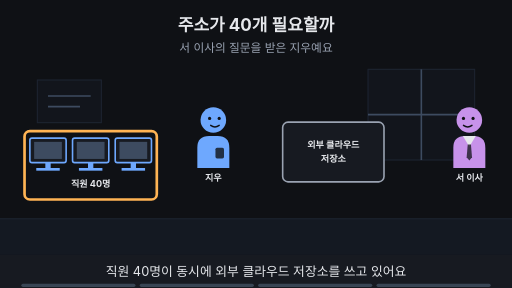
t = 0.00 s
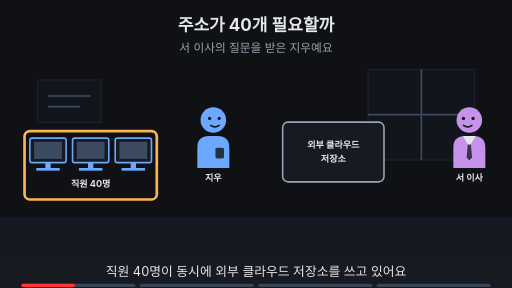
t = 1.88 s
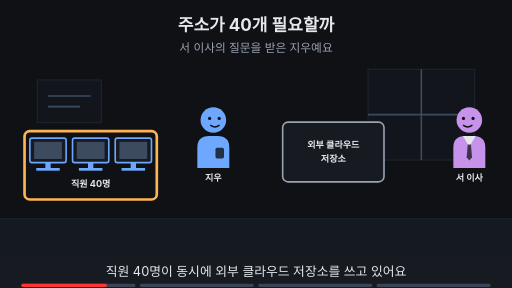
t = 3.00 s
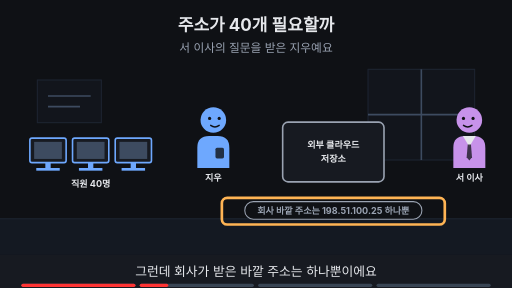
t = 5.00 s
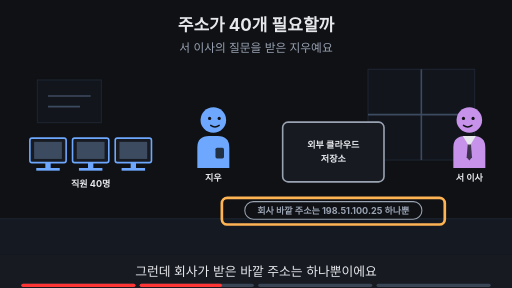
t = 6.88 s
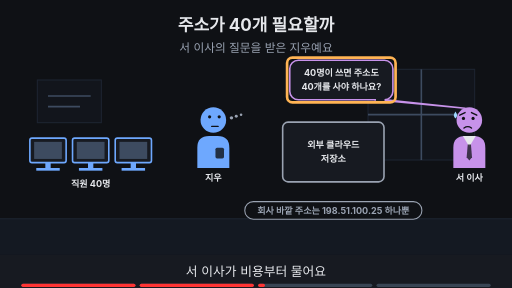
t = 8.24 s

The animated SVG that drew these frames (rendered in a browser with its animation timeline set to each time). Animation: 18 SMIL elements (animate=18); frames cover the first 8.24 s, repeats indefinitely.

<svg xmlns="http://www.w3.org/2000/svg" viewBox="0 0 960 540" width="960" height="540" font-family="-apple-system,'Apple SD Gothic Neo','Segoe UI',sans-serif">
<title>주소가 40개 필요할까</title>
<rect width="960" height="540" fill="#0f1115"/>
<text x="480" y="58" text-anchor="middle" font-size="32" font-weight="700" fill="#e6e8ec">주소가 40개 필요할까</text>
<text x="480" y="98" text-anchor="middle" font-size="22" fill="#9aa3b2">서 이사의 질문을 받은 지우예요</text>
<rect x="0" y="410" width="960" height="68" fill="#141922"/><line x1="0" y1="410" x2="960" y2="410" stroke="#1d2431" stroke-width="2"/><rect x="690" y="130" width="200" height="170" fill="#12151c" stroke="#1d2431" stroke-width="2"/><line x1="790" y1="130" x2="790" y2="300" stroke="#3d4b60" stroke-width="3"/><line x1="690" y1="215" x2="890" y2="215" stroke="#3d4b60" stroke-width="3"/><rect x="70" y="150" width="120" height="80" fill="#12151c" stroke="#1d2431" stroke-width="2"/><line x1="90" y1="180" x2="170" y2="180" stroke="#3d4b60" stroke-width="3"/><line x1="90" y1="200" x2="150" y2="200" stroke="#3d4b60" stroke-width="3"/><g><rect x="56" y="259" width="68" height="46" rx="4" fill="#171a21" stroke="#6ea8fe" stroke-width="3"/><rect x="64" y="266" width="52" height="32" fill="#3d4b60"/><rect x="85" y="305" width="10" height="10" fill="#6ea8fe"/><rect x="68" y="315" width="44" height="5" fill="#6ea8fe"/><rect x="136" y="259" width="68" height="46" rx="4" fill="#171a21" stroke="#6ea8fe" stroke-width="3"/><rect x="144" y="266" width="52" height="32" fill="#3d4b60"/><rect x="165" y="305" width="10" height="10" fill="#6ea8fe"/><rect x="148" y="315" width="44" height="5" fill="#6ea8fe"/><rect x="216" y="259" width="68" height="46" rx="4" fill="#171a21" stroke="#6ea8fe" stroke-width="3"/><rect x="224" y="266" width="52" height="32" fill="#3d4b60"/><rect x="245" y="305" width="10" height="10" fill="#6ea8fe"/><rect x="228" y="315" width="44" height="5" fill="#6ea8fe"/><text x="170" y="350" text-anchor="middle" font-size="17" font-weight="700" fill="#e6e8ec">직원 40명</text></g><g opacity="1"><animate attributeName="opacity" values="1;1;0;0" keyTimes="0;0.235;0.250;1" dur="16s" repeatCount="indefinite"/><rect x="46" y="246" width="248" height="128" rx="10" fill="none" stroke="#ffb454" stroke-width="5"/></g><g opacity="1"><animate attributeName="opacity" values="1;1;0;0" keyTimes="0;0.485;0.500;1" dur="16s" repeatCount="indefinite"/><g transform="translate(400,225) scale(1.0,1.0)"><path d="M-30 90 V52 Q-30 30 -8 30 H8 Q30 30 30 52 V90 Z" fill="#6ea8fe"/><rect x="4" y="52" width="16" height="20" rx="3" fill="#0f1115" fill-opacity="0.8"/><circle r="24" fill="#6ea8fe"/><circle cx="-7" cy="-3" r="3" fill="#0f1115"/><circle cx="11" cy="-3" r="3" fill="#0f1115"/><path d="M-5 10 Q3 16 11 10" fill="none" stroke="#0f1115" stroke-width="2.6" stroke-linecap="round"/></g><text x="400" y="339.0" text-anchor="middle" font-size="17" font-weight="700" fill="#e6e8ec">지우</text></g><g opacity="0"><animate attributeName="opacity" values="0;0;1;1" keyTimes="0;0.500;0.515;1" dur="16s" repeatCount="indefinite"/><g transform="translate(400,225) scale(1.0,1.0)"><path d="M-30 90 V52 Q-30 30 -8 30 H8 Q30 30 30 52 V90 Z" fill="#6ea8fe"/><rect x="4" y="52" width="16" height="20" rx="3" fill="#0f1115" fill-opacity="0.8"/><circle r="24" fill="#6ea8fe"/><circle cx="-7" cy="-6" r="3" fill="#0f1115"/><circle cx="11" cy="-6" r="3" fill="#0f1115"/><path d="M-3 12 H9" fill="none" stroke="#0f1115" stroke-width="2.6" stroke-linecap="round"/><circle cx="34" cy="-4" r="3.2" fill="#9aa3b2"/><circle cx="43" cy="-7" r="2.8000000000000003" fill="#9aa3b2"/><circle cx="52" cy="-10" r="2.4000000000000004" fill="#9aa3b2"/></g><text x="400" y="339.0" text-anchor="middle" font-size="17" font-weight="700" fill="#e6e8ec">지우</text></g><g opacity="1"><animate attributeName="opacity" values="1;1;0;0" keyTimes="0;0.485;0.500;1" dur="16s" repeatCount="indefinite"/><g transform="translate(880,225) scale(-1.0,1.0)"><path d="M-30 90 V52 Q-30 30 -8 30 H8 Q30 30 30 52 V90 Z" fill="#c792ea"/><polygon points="-12,30 12,30 0,50" fill="#e6e8ec"/><polygon points="-3,46 3,46 5,70 0,76 -5,70" fill="#0f1115" fill-opacity="0.75"/><circle r="24" fill="#c792ea"/><circle cx="-7" cy="-3" r="3" fill="#0f1115"/><circle cx="11" cy="-3" r="3" fill="#0f1115"/><path d="M-5 10 Q3 16 11 10" fill="none" stroke="#0f1115" stroke-width="2.6" stroke-linecap="round"/></g><text x="880" y="339.0" text-anchor="middle" font-size="17" font-weight="700" fill="#e6e8ec">서 이사</text></g><g opacity="0"><animate attributeName="opacity" values="0;0;1;1" keyTimes="0;0.500;0.515;1" dur="16s" repeatCount="indefinite"/><g transform="translate(880,225) scale(-1.0,1.0)"><path d="M-30 90 V52 Q-30 30 -8 30 H8 Q30 30 30 52 V90 Z" fill="#c792ea"/><polygon points="-12,30 12,30 0,50" fill="#e6e8ec"/><polygon points="-3,46 3,46 5,70 0,76 -5,70" fill="#0f1115" fill-opacity="0.75"/><circle r="24" fill="#c792ea"/><circle cx="-7" cy="-3" r="3" fill="#0f1115"/><circle cx="11" cy="-3" r="3" fill="#0f1115"/><path d="M-14 -9 L-4 -14 M18 -9 L8 -14" fill="none" stroke="#0f1115" stroke-width="2.6" stroke-linecap="round"/><path d="M-4 15 Q3 10 10 15" fill="none" stroke="#0f1115" stroke-width="2.6" stroke-linecap="round"/><path d="M26 -16 q-6 9 0 13 q6 -4 0 -13z" fill="#9fd8ff"/></g><text x="880" y="339.0" text-anchor="middle" font-size="17" font-weight="700" fill="#e6e8ec">서 이사</text></g><g><rect x="530" y="229" width="190" height="112" rx="10" fill="#171a21" stroke="#9aa3b2" stroke-width="3"/><text x="625" y="278" text-anchor="middle" font-size="17" font-weight="700" fill="#e6e8ec">외부 클라우드</text><text x="625" y="304" text-anchor="middle" font-size="17" font-weight="700" fill="#e6e8ec">저장소</text></g><g opacity="0"><animate attributeName="opacity" values="0;0;1;1;0;0" keyTimes="0;0.250;0.265;0.735;0.750;1" dur="16s" repeatCount="indefinite"/><rect x="459" y="378" width="332" height="33" rx="16" fill="#0f1115" stroke="#9aa3b2" stroke-width="2"/><text x="625" y="401.12" text-anchor="middle" font-size="17" font-weight="700" fill="#9aa3b2">회사 바깥 주소는 198.51.100.25 하나뿐</text></g><g opacity="0"><animate attributeName="opacity" values="0;0;1;1;0;0" keyTimes="0;0.250;0.265;0.485;0.500;1" dur="16s" repeatCount="indefinite"/><rect x="416" y="371" width="418" height="50" rx="10" fill="none" stroke="#ffb454" stroke-width="5"/></g><g opacity="0"><animate attributeName="opacity" values="0;0;1;1;0;0" keyTimes="0;0.500;0.515;0.735;0.750;1" dur="16s" repeatCount="indefinite"/><polygon points="702.71,187.0 722.71,187.0 872,203" fill="#171a21" stroke="#c792ea" stroke-width="3" stroke-linejoin="round"/><rect x="543.29" y="113.0" width="193.42" height="74" rx="16" fill="#171a21" stroke="#c792ea" stroke-width="3"/><line x1="705" y1="187" x2="721" y2="187" stroke="#171a21" stroke-width="5"/><text x="640" y="143.12" text-anchor="middle" font-size="17" font-weight="700" fill="#e6e8ec">40명이 쓰면 주소도</text><text x="640" y="169.12" text-anchor="middle" font-size="17" font-weight="700" fill="#e6e8ec">40개를 사야 하나요?</text></g><g opacity="0"><animate attributeName="opacity" values="0;0;1;1;0;0" keyTimes="0;0.500;0.515;0.735;0.750;1" dur="16s" repeatCount="indefinite"/><rect x="538.29" y="108.0" width="203.42" height="84" rx="10" fill="none" stroke="#ffb454" stroke-width="5"/></g><g opacity="0"><animate attributeName="opacity" values="0;0;1;1" keyTimes="0;0.750;0.765;1" dur="16s" repeatCount="indefinite"/><text x="480" y="402" text-anchor="middle" font-size="16" fill="#9aa3b2">이 Page에서 알아볼 것</text><rect x="300" y="419" width="359" height="38" rx="19" fill="#ffb454" stroke="#ffb454" stroke-width="2"/><text x="480" y="445.92" text-anchor="middle" font-size="22" font-weight="700" fill="#0f1115">주소 하나로 40명이 쓸 수 있을까?</text></g>
<rect x="0" y="478" width="960" height="62" fill="#171a21"/>
<g opacity="1"><animate attributeName="opacity" values="1;1;0;0" keyTimes="0;0.235;0.250;1" dur="16s" repeatCount="indefinite"/><text x="480" y="518" text-anchor="middle" font-size="24" fill="#e6e8ec">직원 40명이 동시에 외부 클라우드 저장소를 쓰고 있어요</text></g>
<g opacity="0"><animate attributeName="opacity" values="0;0;1;1;0;0" keyTimes="0;0.250;0.265;0.485;0.500;1" dur="16s" repeatCount="indefinite"/><text x="480" y="518" text-anchor="middle" font-size="24" fill="#e6e8ec">그런데 회사가 받은 바깥 주소는 하나뿐이에요</text></g>
<g opacity="0"><animate attributeName="opacity" values="0;0;1;1;0;0" keyTimes="0;0.500;0.515;0.735;0.750;1" dur="16s" repeatCount="indefinite"/><text x="480" y="518" text-anchor="middle" font-size="24" fill="#e6e8ec">서 이사가 비용부터 물어요</text></g>
<g opacity="0"><animate attributeName="opacity" values="0;0;1;1" keyTimes="0;0.750;0.765;1" dur="16s" repeatCount="indefinite"/><text x="480" y="518" text-anchor="middle" font-size="24" fill="#e6e8ec">이 Page에서 주소 하나로 되는 이유를 알아봐요</text></g>

<g aria-label="재생 진행 막대" data-stage-count="4"><g class="progress-segment" data-stage="1"><rect x="40" y="532" width="214" height="6" rx="3" fill="#394554"/><rect x="40" y="532" width="0" height="6" rx="3" fill="#ff3434"><animate attributeName="width" values="0;214;214" keyTimes="0;0.250000;1" dur="16s" repeatCount="indefinite"/></rect></g><g class="progress-segment" data-stage="2"><rect x="262" y="532" width="214" height="6" rx="3" fill="#394554"/><rect x="262" y="532" width="0" height="6" rx="3" fill="#ff3434"><animate attributeName="width" values="0;0;214;214" keyTimes="0;0.250000;0.500000;1" dur="16s" repeatCount="indefinite"/></rect></g><g class="progress-segment" data-stage="3"><rect x="484" y="532" width="214" height="6" rx="3" fill="#394554"/><rect x="484" y="532" width="0" height="6" rx="3" fill="#ff3434"><animate attributeName="width" values="0;0;214;214" keyTimes="0;0.500000;0.750000;1" dur="16s" repeatCount="indefinite"/></rect></g><g class="progress-segment" data-stage="4"><rect x="706" y="532" width="214" height="6" rx="3" fill="#394554"/><rect x="706" y="532" width="0" height="6" rx="3" fill="#ff3434"><animate attributeName="width" values="0;0;214" keyTimes="0;0.750000;1" dur="16s" repeatCount="indefinite"/></rect></g></g></svg>
